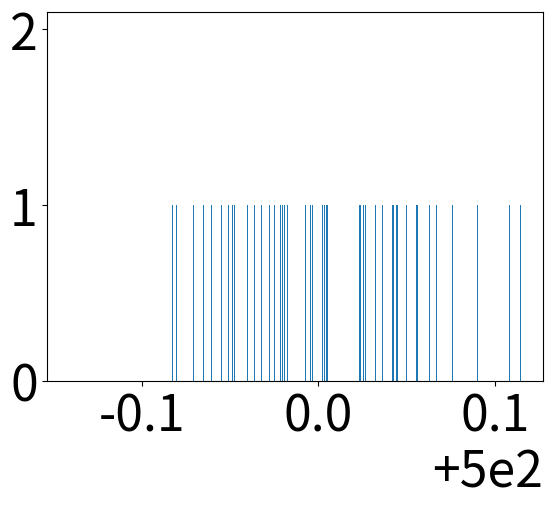

Write the Python code that produced this figure. (Note: this script raises an exception after producing the figure.)
import numpy as np
import matplotlib
import matplotlib.pyplot as plt
matplotlib.rcParams.update({'font.size':36})
import scipy.stats as stats
import math
import matplotlib.mlab as mlab

mu, sigma = 500, 0.05 # mean and standard deviation
s = np.random.normal(mu, sigma, 100)

count, bins, ignored = plt.hist(s, 1000, normed=True)

f = open('dummy.txt', 'w')

for i in count:
    f.write('%s\n'%(i))

f.close()
